Image classification data set "split" (bladecs/Computer_Vision_3_Object on GitHub). Class labels (27): kotak biru besar, kotak biru kecil, kotak biru sedang, kotak kuning besar, kotak kuning kecil, kotak kuning sedang, kotak merah besar, kotak merah kecil, kotak merah sedang, lingkaran biru besar, lingkaran biru kecil, lingkaran biru sedang, lingkaran kuning besar, lingkaran kuning kecil, lingkaran kuning sedang, lingkaran merah besar, lingkaran merah kecil, lingkaran merah sedang, segitiga biru besar, segitiga biru kecil, segitiga biru sedang, segitiga kuning besar, segitiga kuning kecil, segitiga kuning sedang, segitiga merah besar, segitiga merah kecil, segitiga merah sedang.

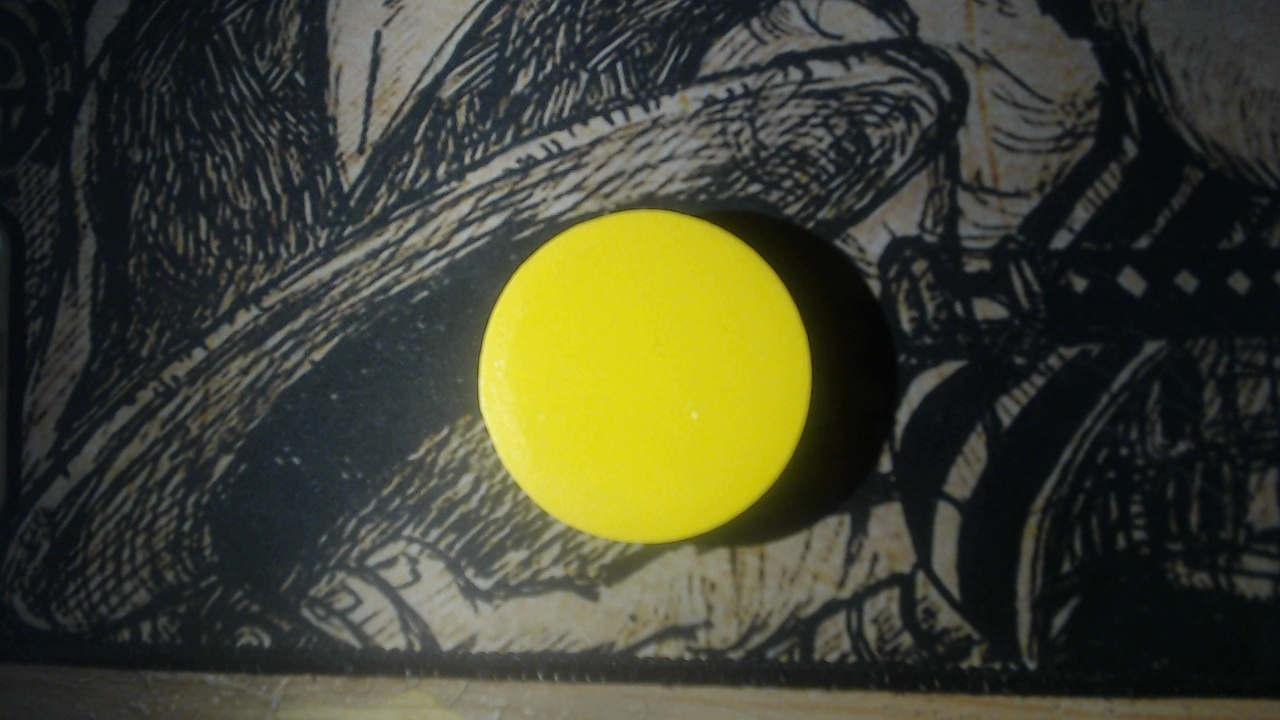
Label: lingkaran kuning sedang

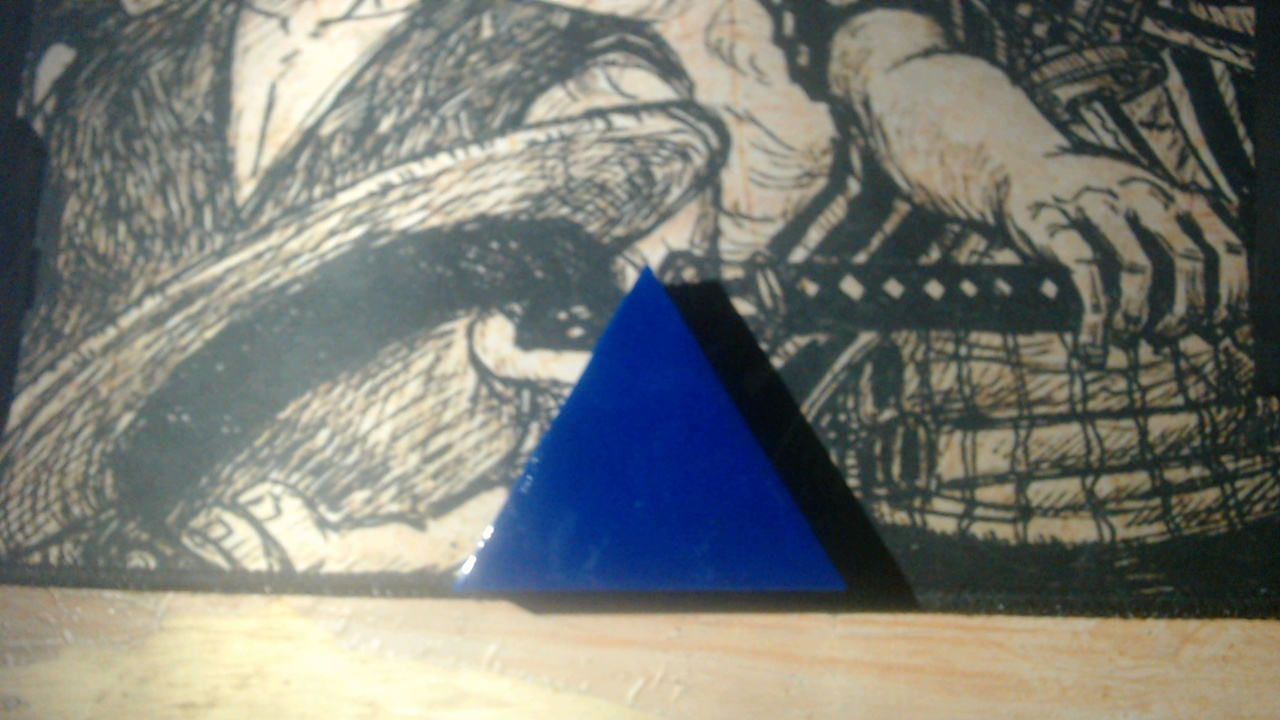
Label: segitiga biru besar

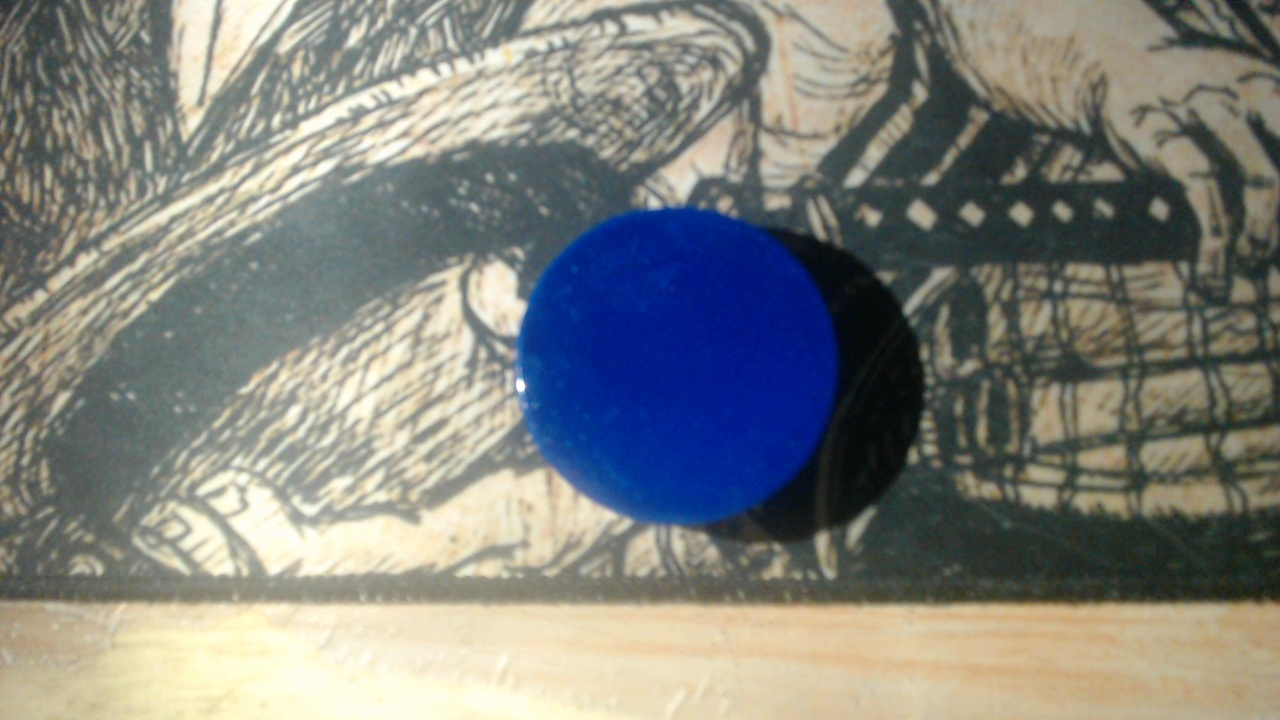
Label: lingkaran biru sedang

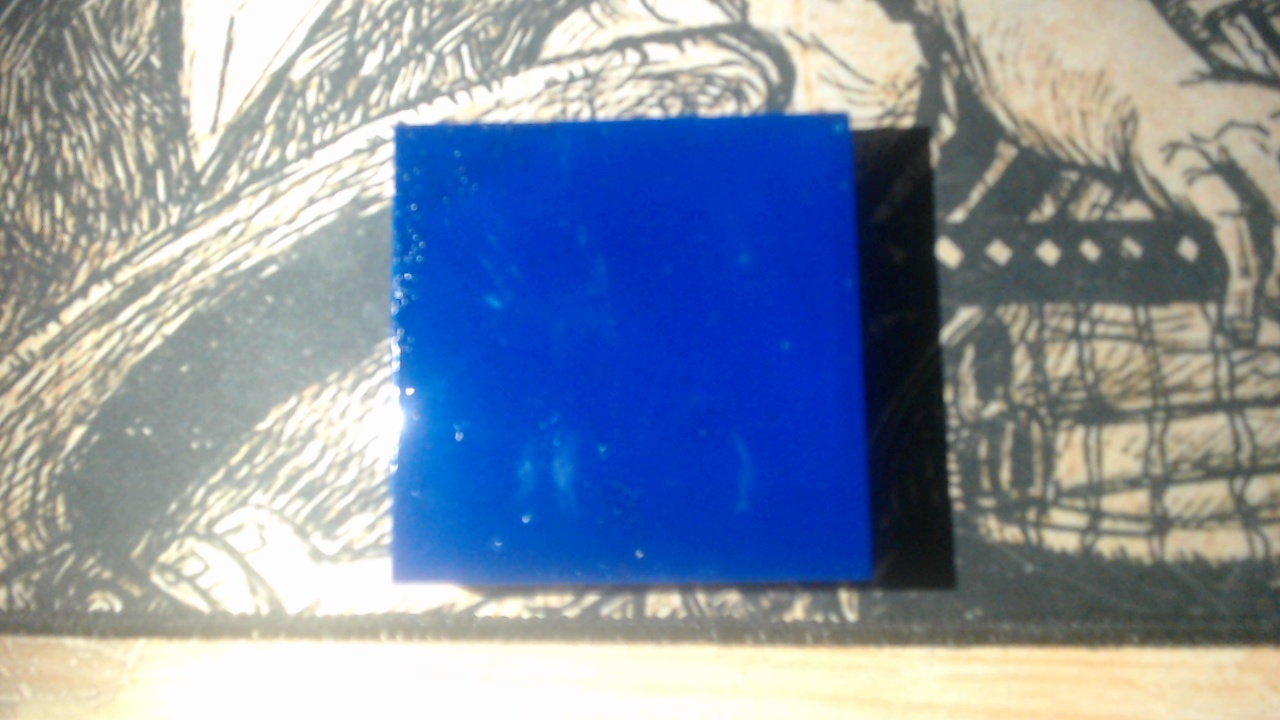
Label: kotak biru besar

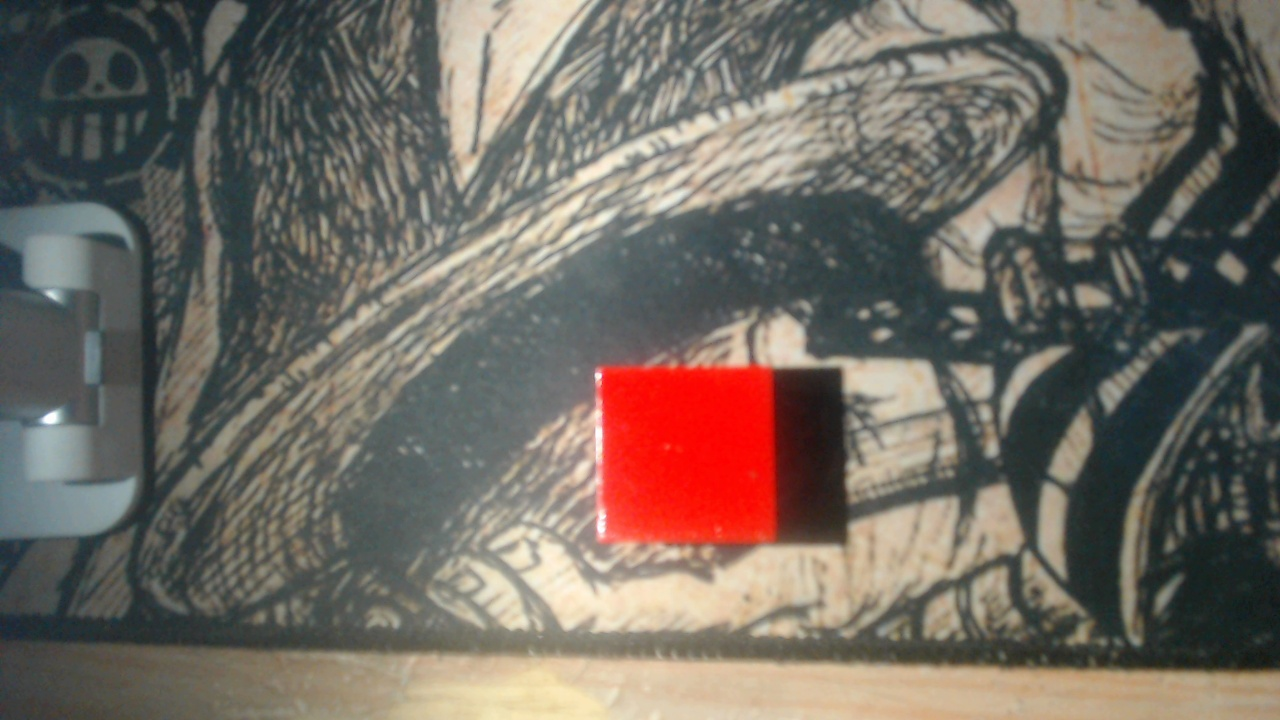
Label: kotak merah kecil

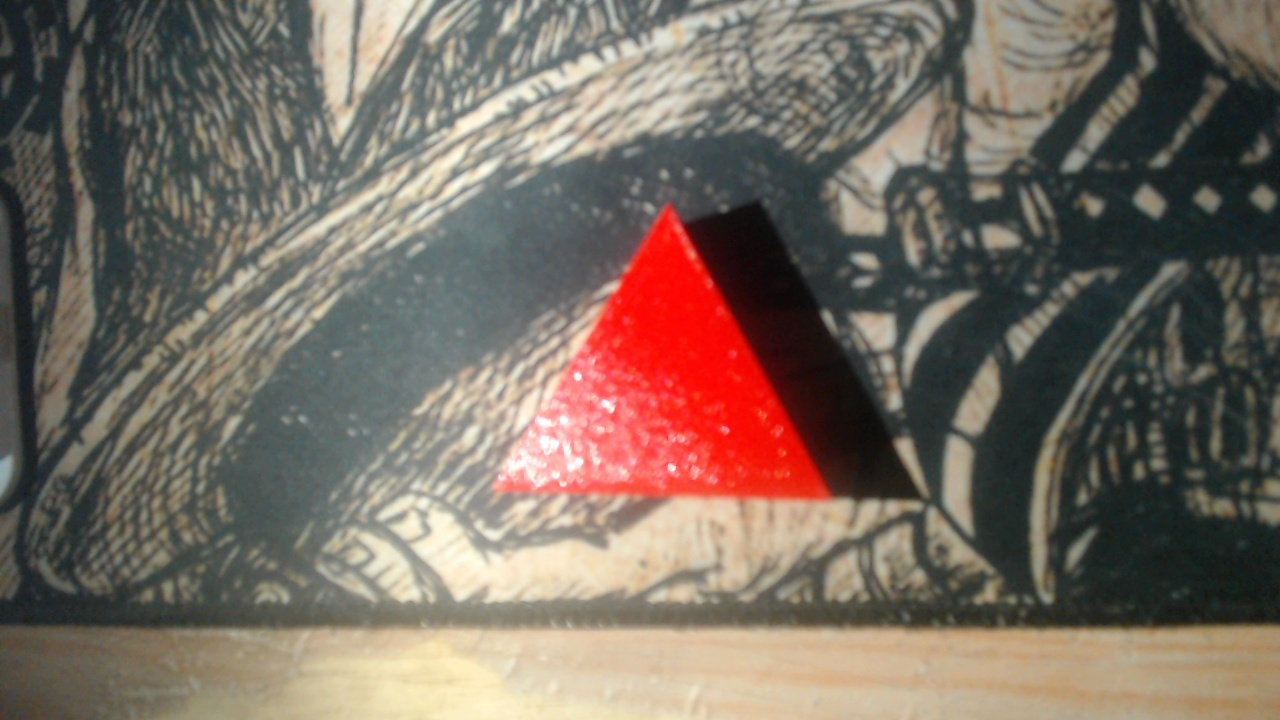
Label: segitiga merah sedang
